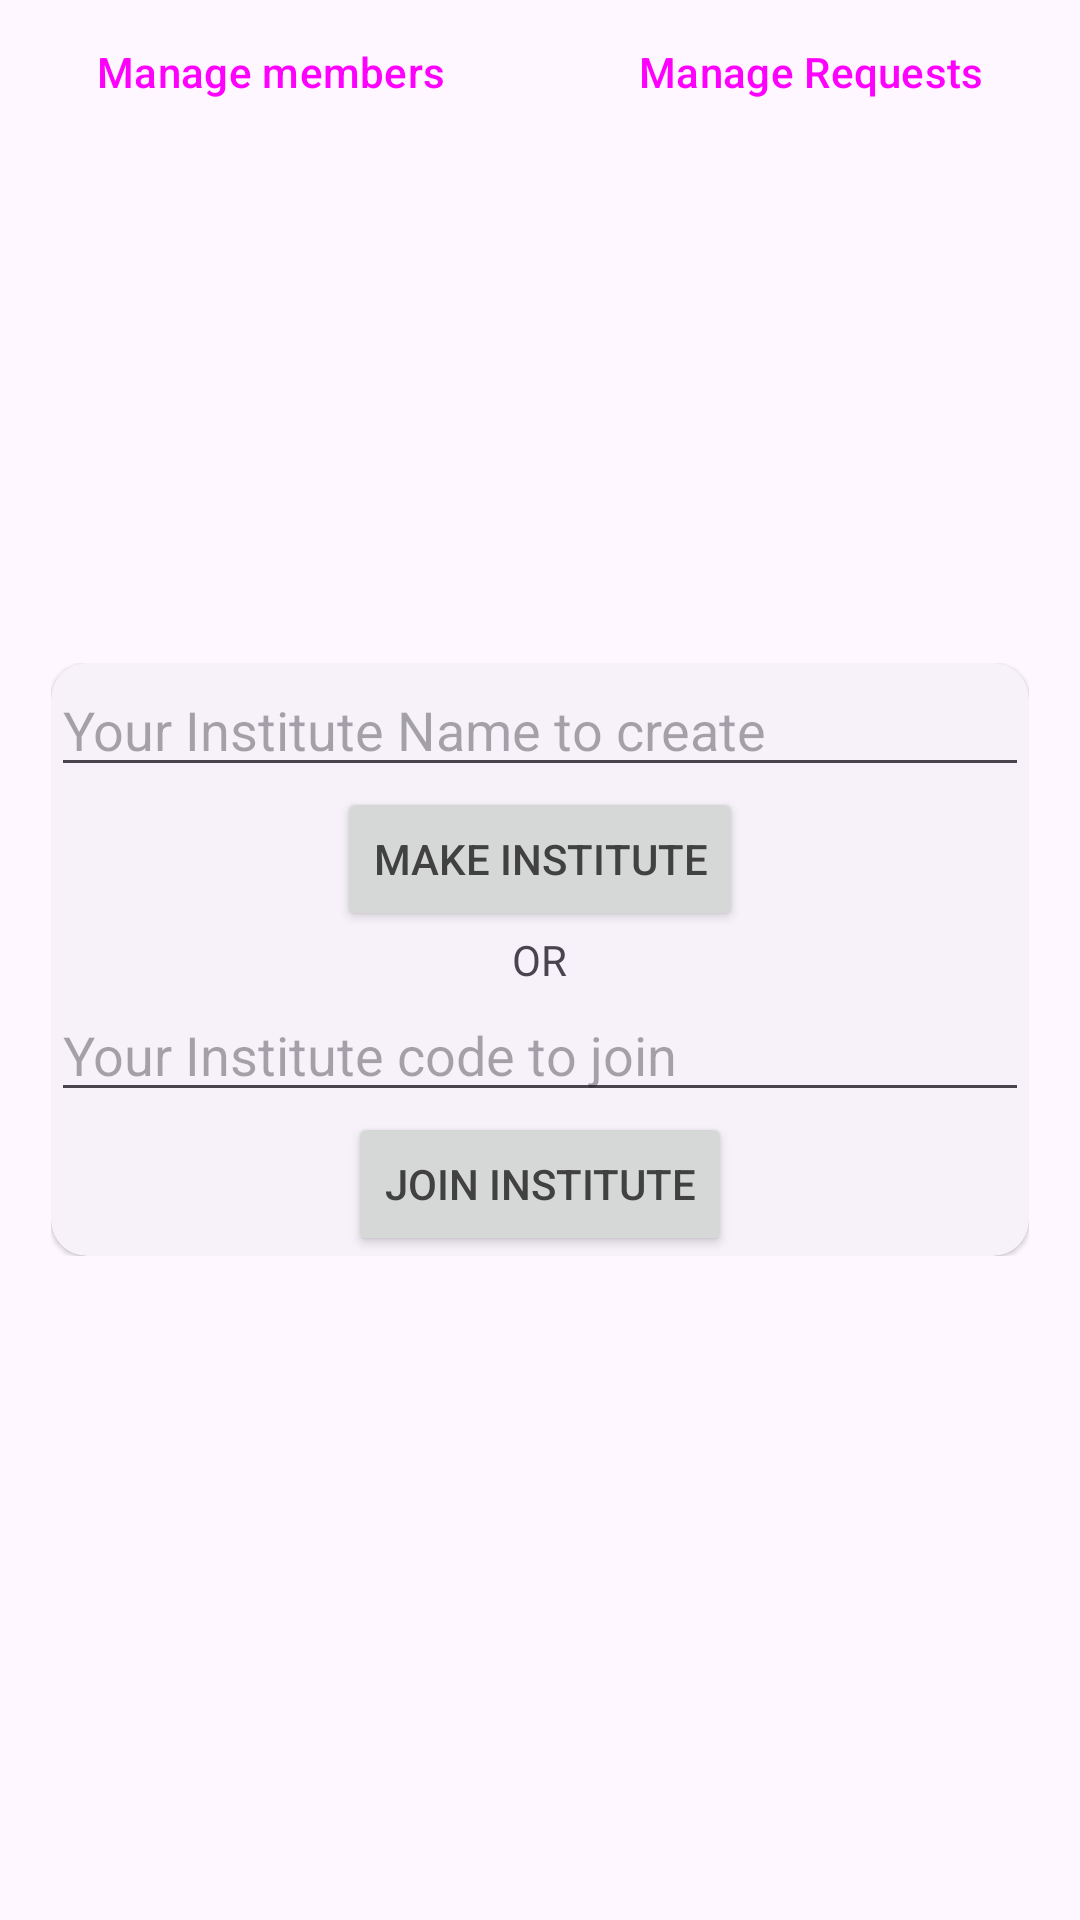

Reconstruct the res/layout file that produces this screen, plus the resources it refers to.
<!-- AndroidManifest.xml: application theme Theme.Vkanect -->
<!-- res/layout/faculty_manage_collage.xml -->
<?xml version="1.0" encoding="utf-8"?>
<androidx.coordinatorlayout.widget.CoordinatorLayout xmlns:android="http://schemas.android.com/apk/res/android"
    xmlns:app="http://schemas.android.com/apk/res-auto"
    xmlns:tools="http://schemas.android.com/tools"
    android:layout_width="match_parent"
    android:layout_height="match_parent"
    tools:context=".faculty.manageCollage.ManageCollage">

    <LinearLayout
        android:layout_width="match_parent"
        android:layout_height="wrap_content"
        android:gravity="top"
        android:orientation="horizontal">

        <Button
            style="@style/Widget.Material3.Button.ElevatedButton"
            android:id="@+id/manage_users_list"
            android:layout_width="wrap_content"
            android:layout_height="wrap_content"
            android:layout_weight="1"
            android:text="Manage members" />
        <Button
            style="@style/Widget.Material3.Button.ElevatedButton"
            android:id="@+id/show_users_list"
            android:layout_width="wrap_content"
            android:layout_height="wrap_content"
            android:layout_weight="1"
            android:text="Manage Requests" />
    </LinearLayout>

    <LinearLayout
        android:id="@+id/make_institute_layout"
        android:layout_width="match_parent"
        android:layout_height="wrap_content"
        android:layout_gravity="center"
        android:orientation="vertical"
        android:padding="17dp"

        >

        <com.google.android.material.card.MaterialCardView
            android:id="@+id/intitude_make_card_layout"
            style="@style/Widget.Material3.CardView.Elevated"
            android:visibility="visible"
            android:layout_width="match_parent"
            android:layout_height="match_parent">


            <LinearLayout

                android:layout_width="match_parent"
                android:layout_height="match_parent"
                android:orientation="vertical">

                <EditText
                    android:id="@+id/collage_name_box"
                    android:layout_width="match_parent"
                    android:layout_height="wrap_content"
                    android:layout_margin="@dimen/fab_margin"
                    android:ems="10"
                    android:hint="Your Institute Name to create" />

                <Button
                    android:id="@+id/make_institute"
                    android:layout_width="wrap_content"
                    android:layout_height="wrap_content"
                    android:layout_gravity="center"
                    android:layout_margin="@dimen/fab_margin"
                    android:text="Make Institute"
                    android:visibility="visible" />

                <TextView
                    android:id="@+id/textView4OR"
                    android:layout_width="wrap_content"
                    android:layout_height="wrap_content"
                    android:layout_gravity="center"
                    android:text="OR" />

                <EditText
                    android:id="@+id/join_as_FAC_txt"
                    android:layout_width="match_parent"
                    android:layout_height="wrap_content"
                    android:layout_margin="@dimen/fab_margin"
                    android:ems="10"
                    android:hint="Your Institute code to join" />

                <Button
                    android:id="@+id/join_as_FAC_bttn"
                    android:layout_width="wrap_content"
                    android:layout_height="wrap_content"
                    android:layout_gravity="center"
                    android:layout_margin="@dimen/fab_margin"
                    android:text="Join institute"
                    android:visibility="visible" />
            </LinearLayout>
        </com.google.android.material.card.MaterialCardView>


        <com.google.android.material.card.MaterialCardView
            android:id="@+id/intitude_code_card"
            style="@style/Widget.Material3.CardView.Elevated"
            android:layout_width="match_parent"
            android:layout_height="match_parent"
            android:visibility="gone">


            <LinearLayout
                android:layout_width="match_parent"
                android:layout_height="match_parent"
                android:orientation="vertical">

                <Button
                    android:id="@+id/intitude_code"
                    style="@style/Widget.Material3.Button.OutlinedButton"
                    android:layout_width="match_parent"
                    android:layout_height="wrap_content"
                    android:layout_margin="@dimen/fab_margin"
                    android:layout_weight="1"
                    android:drawableEnd="@drawable/ic_share"
                    android:drawableTint="@color/teal_700"
                    android:padding="20dp"
                    android:text="NO Institude Made"
                    android:textColor="@color/teal_700"
                    android:visibility="visible" />

                <Button
                    android:id="@+id/delete_institute"
                    style="@style/Widget.Material3.Button.ElevatedButton"
                    android:layout_width="wrap_content"
                    android:layout_height="wrap_content"
                    android:layout_gravity="end"
                    android:layout_margin="@dimen/fab_margin"
                    android:text="Delete" />
            </LinearLayout>


        </com.google.android.material.card.MaterialCardView>
    </LinearLayout>

</androidx.coordinatorlayout.widget.CoordinatorLayout>
<!-- resources referenced by this layout -->
<resources>
  <color name="teal_700">#FF018786</color>
  <style name="Theme.Vkanect" parent="Theme.Material3.DayNight">
          
          <item name="colorPrimary">#1CAC99</item>
          <item name="colorPrimaryVariant">#388E3C</item>
          <item name="colorOnPrimary">@color/white</item>
          
          <item name="colorSecondary">@color/teal_200</item>
          <item name="colorSecondaryVariant">@color/teal_700</item>
          <item name="colorOnSecondary">@color/black</item>
  
  
          <item name="android:textColorPrimary">@color/black</item>
          
          <item name="android:statusBarColor" tools:targetApi="l">#001CAC99</item>
          <item name="android:windowLightStatusBar">true</item>
  
          
      </style>
  <color name="white">#FFFFFFFF</color>
  <color name="teal_200">#FF03DAC5</color>
  <color name="black">#424141</color>
</resources>
